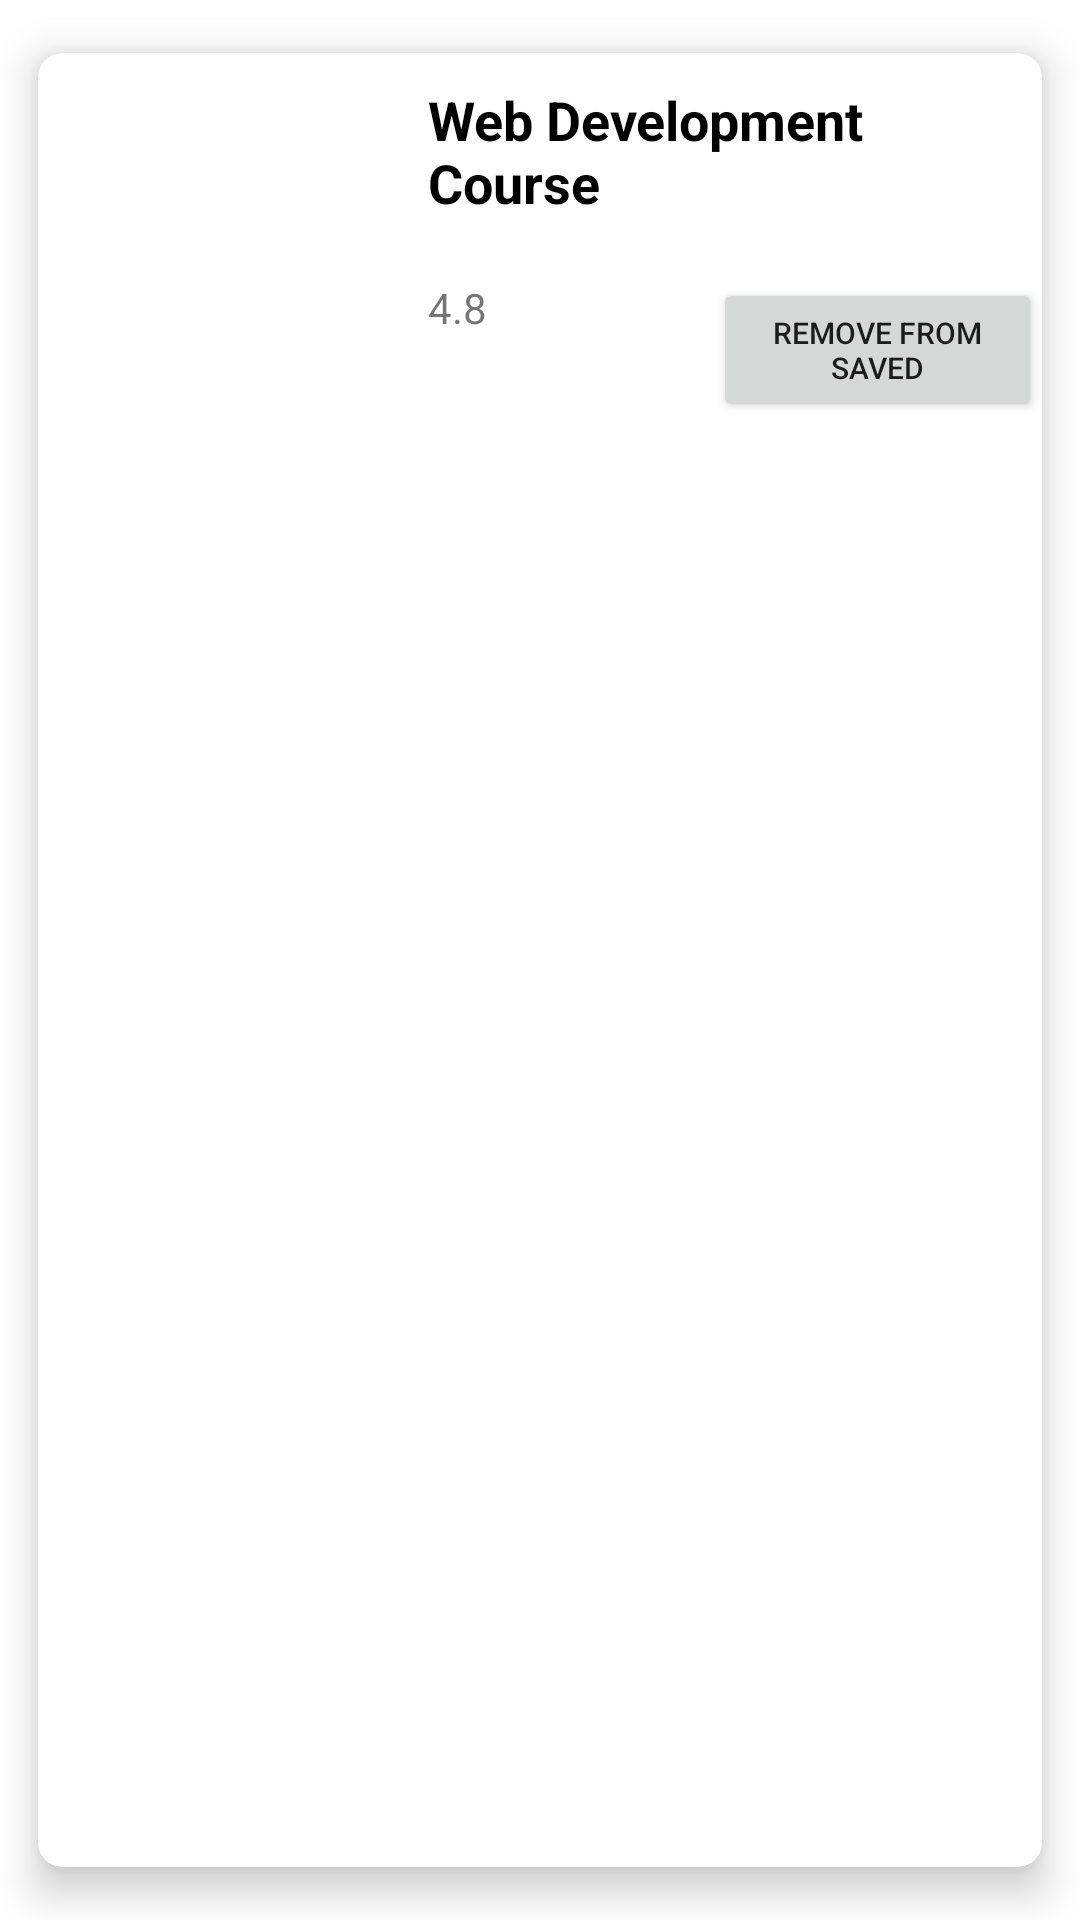

The Android layout XML behind this screen, and the referenced resources:
<!-- AndroidManifest.xml: application theme Theme.FirstFour -->
<!-- res/layout/activity_saved_internships.xml -->
<?xml version="1.0" encoding="utf-8"?>
<androidx.cardview.widget.CardView
    xmlns:android="http://schemas.android.com/apk/res/android"
    xmlns:app="http://schemas.android.com/apk/res-auto"
    android:layout_width="match_parent"
    android:layout_height="wrap_content"
    android:layout_margin="5dp"
    app:cardBackgroundColor="@color/white"
    app:cardCornerRadius="8dp"
    app:cardElevation="8dp"
    app:cardMaxElevation="10dp"
    app:cardPreventCornerOverlap="true"
    app:cardUseCompatPadding="true">

    

    <RelativeLayout
        android:layout_width="match_parent"
        android:layout_height="wrap_content">

        
        <ImageView
            android:id="@+id/idIVCourseImage"
            android:layout_width="100dp"
            android:layout_height="100dp"
            android:layout_margin="10dp"
            android:contentDescription="@string/app_name"
            android:padding="5dp"
            android:src="@drawable/webdev" />

        
        <TextView
            android:id="@+id/idTVCourseName_saved"
            android:layout_width="match_parent"
            android:layout_height="wrap_content"
            android:layout_marginStart="10dp"
            android:layout_marginTop="10dp"
            android:layout_toEndOf="@id/idIVCourseImage"
            android:text="Web Development Course"
            android:textColor="@color/black"
            android:textSize="18sp"
            android:textStyle="bold" />

        
        
        <TextView
            android:id="@+id/idTVCourseRating_saved"
            android:layout_width="match_parent"
            android:layout_height="wrap_content"
            android:layout_below="@id/idTVCourseName_saved"
            android:layout_marginStart="10dp"
            android:layout_marginTop="20dp"
            android:layout_toEndOf="@id/idIVCourseImage"
            android:drawablePadding="2dp"
            android:text="4.8"
            app:drawableStartCompat="@drawable/ic_baseline_star_24" />

        <Button
            android:layout_width="wrap_content"
            android:layout_height="wrap_content"
            android:layout_marginLeft="225dp"
            android:layout_marginTop="75dp"
            android:text="Remove from Saved"
            android:textSize="10sp">

        </Button>
    </RelativeLayout>
</androidx.cardview.widget.CardView>
<!-- resources referenced by this layout -->
<resources>
  <color name="black">#FF000000</color>
  <color name="white">#FFFFFFFF</color>
  <string name="app_name">Knack</string>
  <style name="Theme.FirstFour" parent="Theme.MaterialComponents.Light.NoActionBar">
          
          <item name="colorPrimary">@color/purple_500</item>
          <item name="colorPrimaryVariant">@color/purple_700</item>
          <item name="colorOnPrimary">@color/white</item>
          
          <item name="colorSecondary">@color/teal_200</item>
          <item name="colorSecondaryVariant">@color/teal_700</item>
          <item name="colorOnSecondary">@color/black</item>
          
          <item name="android:statusBarColor" tools:targetApi="l">?attr/colorPrimaryVariant</item>
          
      </style>
  <color name="purple_500">#FF6200EE</color>
  <color name="purple_700">#FF3700B3</color>
  <color name="teal_200">#FF03DAC5</color>
  <color name="teal_700">#FF018786</color>
</resources>
